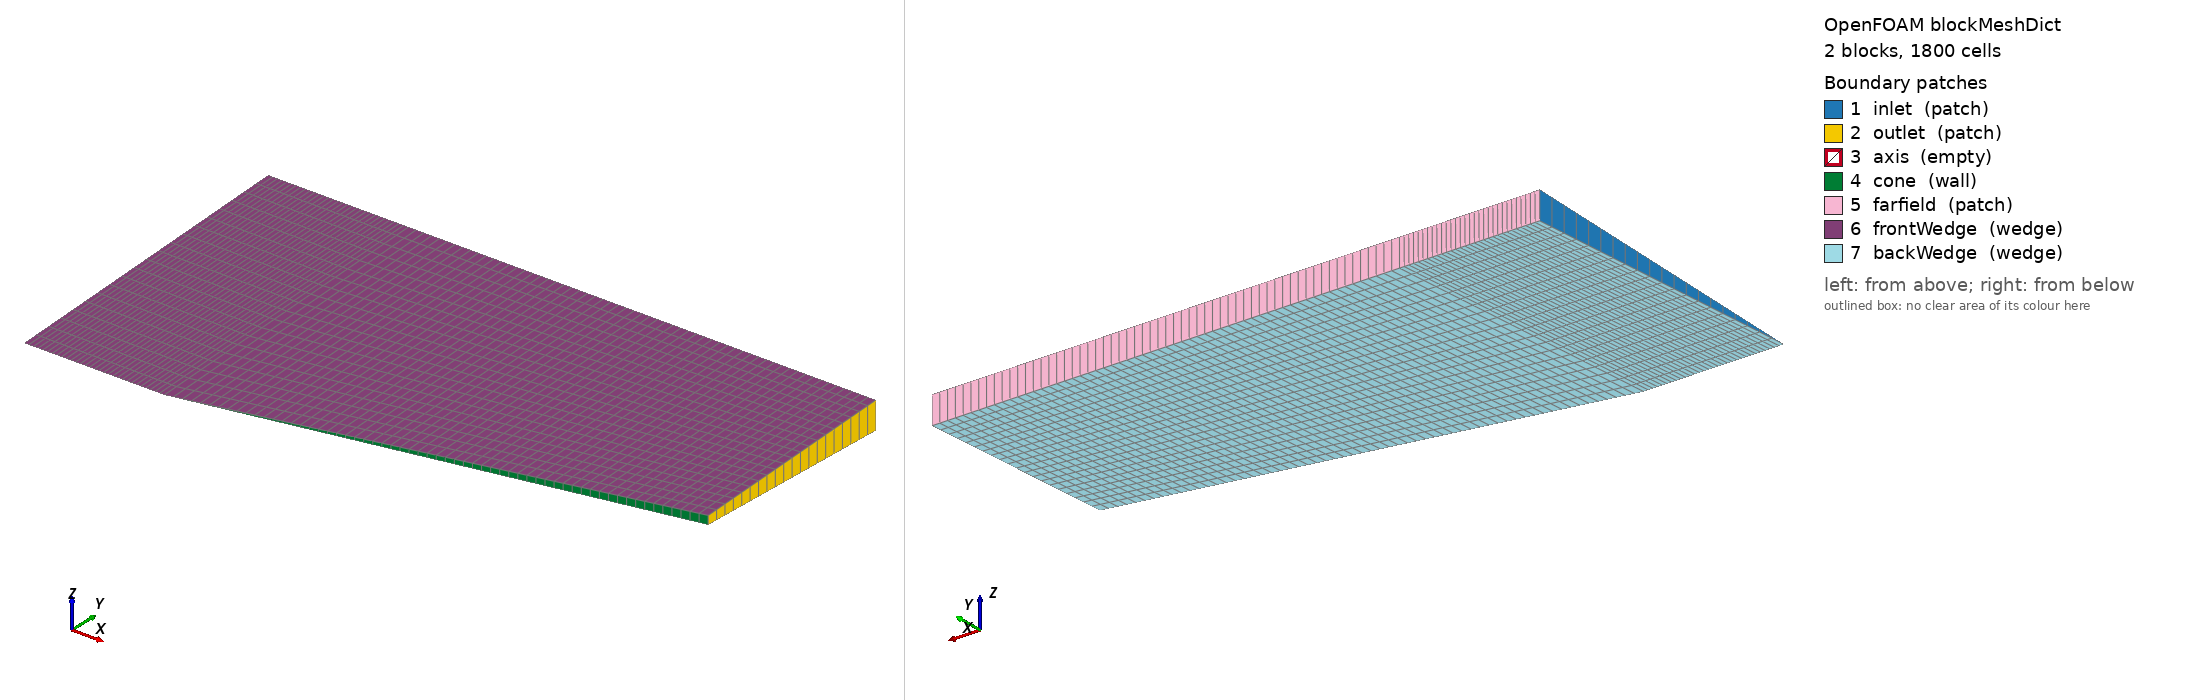

OpenFOAM case: the mesh blockMesh builds from blockMeshDict, 2 block(s), 1800 cells. Boundary patches (legend numbers): 1 inlet (patch), 2 outlet (patch), 3 axis (empty), 4 cone (wall), 5 farfield (patch), 6 frontWedge (wedge), 7 backWedge (wedge). Left view from above one corner, right view from below the opposite corner. Boundary conditions: 0 field file(s) under 0/; 0 of 7 drawn patches have an entry in a shipped field file.

=== system/blockMeshDict ===
/*--------------------------------*- C++ -*----------------------------------*\
\*---------------------------------------------------------------------------*/
FoamFile
{
    version     2.0;
    format      ascii;
    class       dictionary;
    object      blockMeshDict;
}

mergeType points;

scale 1;

vertices
(
    (-0.300000000000 0.000000000000 0.000000000000)
    (0.000000000000 0.000000000000 0.000000000000)
    (0.000000000000 0.679219028987 0.029655343247)
    (-0.300000000000 0.679219028987 0.029655343247)
    (0.000000000000 0.679219028987 -0.029655343247)
    (-0.300000000000 0.679219028987 -0.029655343247)
    (1.000000000000 0.212556561670 0.009280419904)
    (1.000000000000 0.212556561670 -0.009280419904)
    (1.000000000000 0.679219028987 0.029655343247)
    (1.000000000000 0.679219028987 -0.029655343247)
);

blocks
(
    hex (0 1 4 5 0 1 2 3) (30 20 1) simpleGrading (1 1 1)
    hex (1 7 9 4 1 6 8 2) (60 20 1) simpleGrading (1 1 1)
);

edges
(
);

boundary
(
    inlet
    {
        type patch;
        faces ((0 3 5 0));
    }
    outlet
    {
        type patch;
        faces ((6 8 9 7));
    }
    axis
    {
        type empty;
        faces ((0 1 1 0));
    }
    cone
    {
        type wall;
        faces ((1 6 7 1));
    }
    farfield
    {
        type patch;
        faces ((3 2 4 5)(2 8 9 4));
    }
    frontWedge
    {
        type wedge;
        faces ((0 1 2 3)(1 6 8 2));
    }
    backWedge
    {
        type wedge;
        faces ((0 5 4 1)(1 4 9 7));
    }
);

mergePatchPairs
(
);
